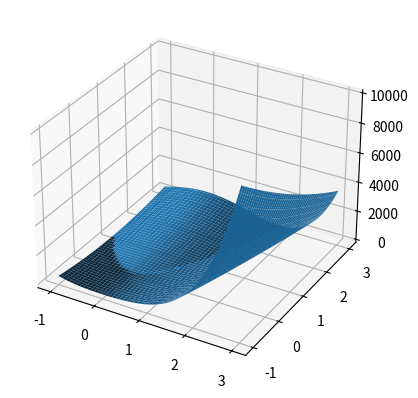

The script that saved this image:
import numpy as np
from scipy.optimize import rosen
import matplotlib.pyplot as plt
from mpl_toolkits.mplot3d import Axes3D

X = 0.1 * np.arange(10)
print(rosen(X))


x = np.linspace(-1, 3, 100)
X, Y = np.meshgrid(x, x)
print(type(X))
print(X.shape)
ax = plt.subplot(111, projection='3d')
Z = rosen([X, Y])
#print(Z)
ax.plot_surface(X, Y, Z)
plt.show()